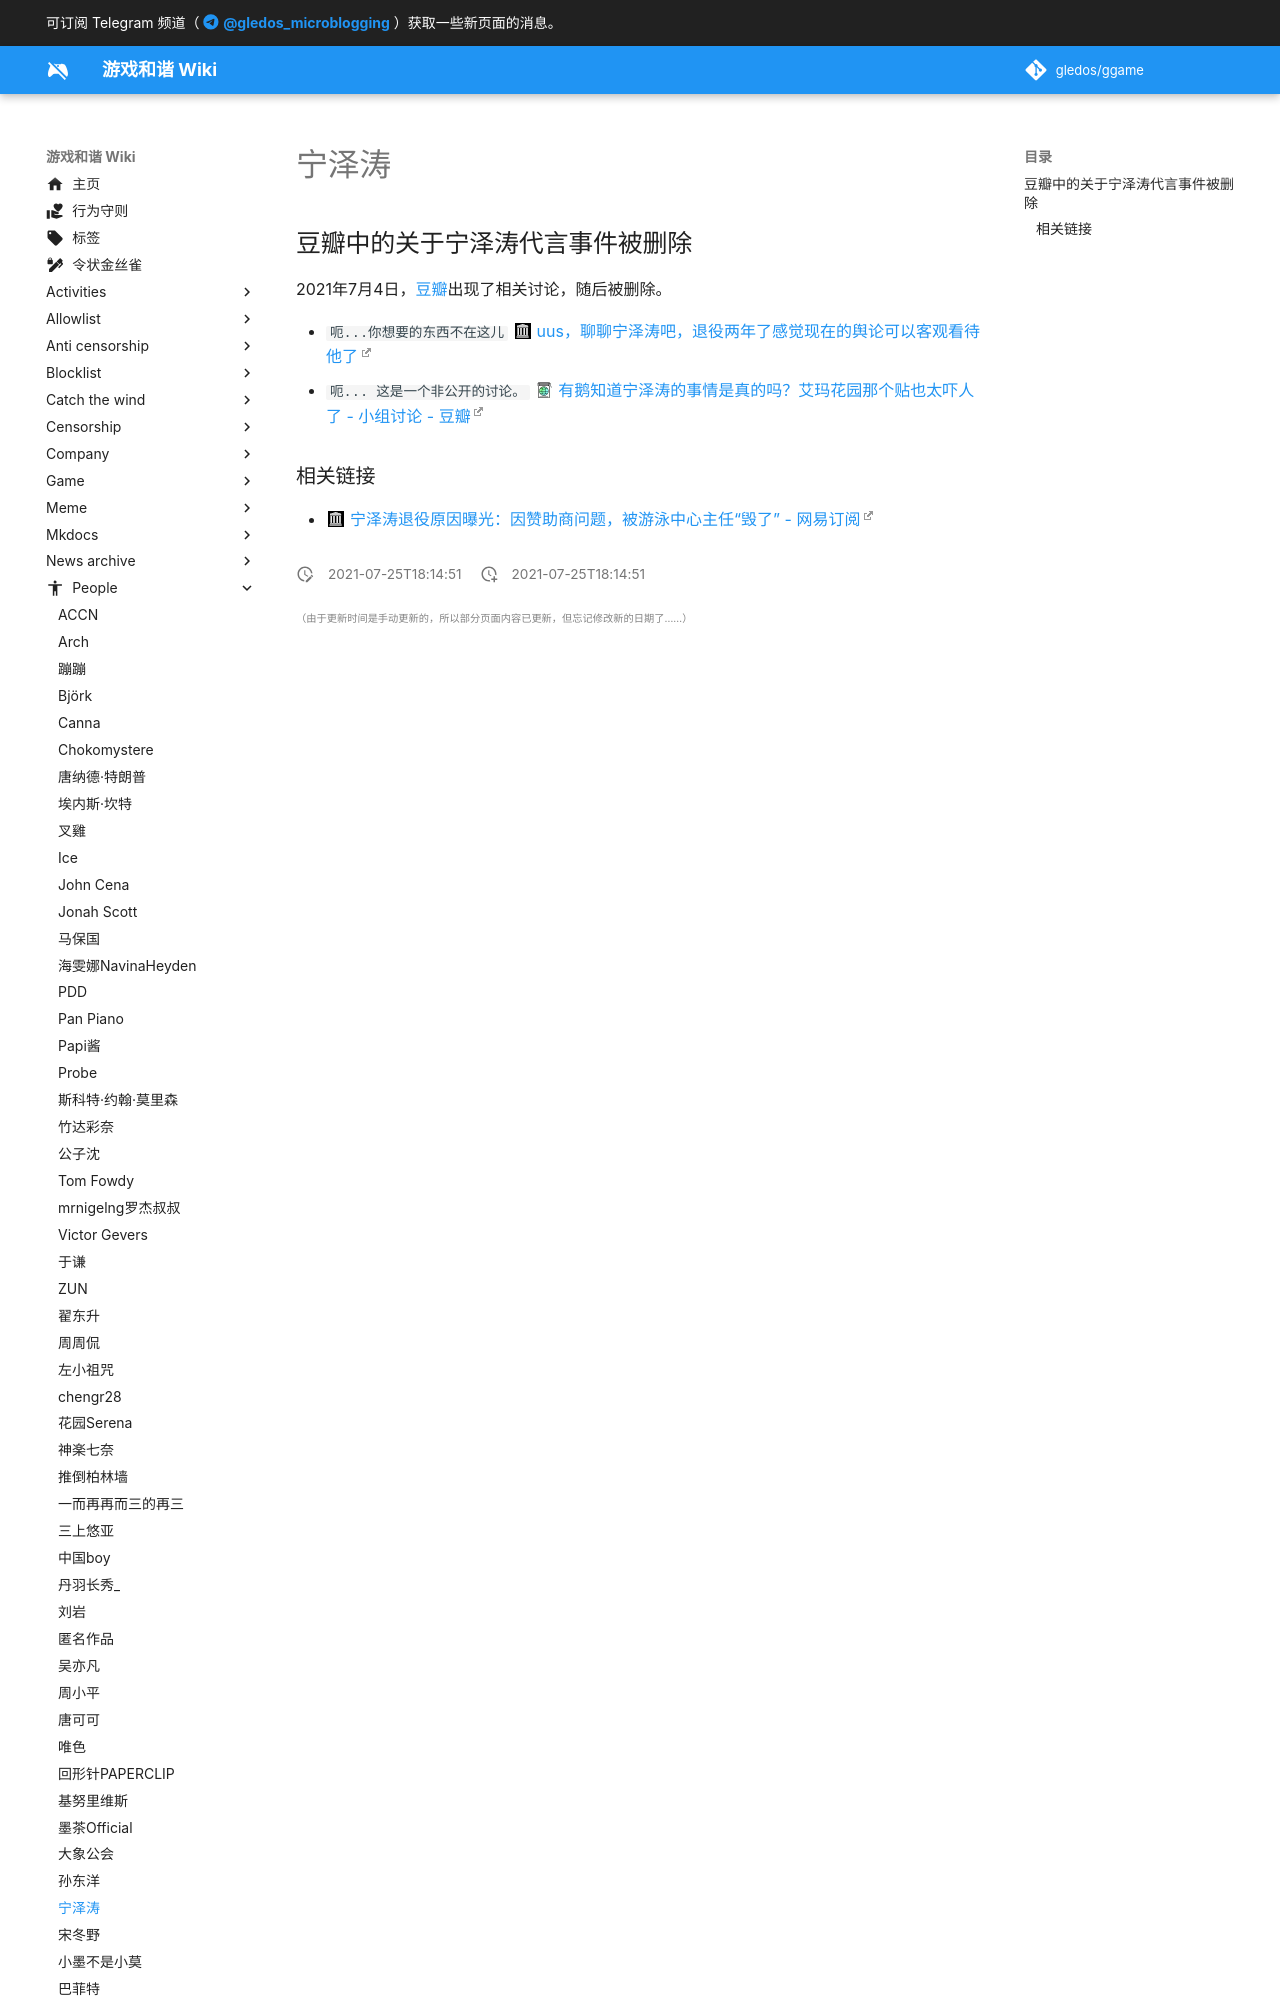

repository: gledos/ggame · page: people/宁泽涛.html · generator: mkdocs

---
title: 宁泽涛
description:
published: true
date: "2021-07-25T18:14:51"
特殊标签标记: #无标签
editor: markdown
dateCreated: "2021-07-25T18:14:51"
---

## 豆瓣中的关于宁泽涛代言事件被删除

2021年7月4日，[豆瓣](/website/豆瓣网.md)出现了相关讨论，随后被删除。
